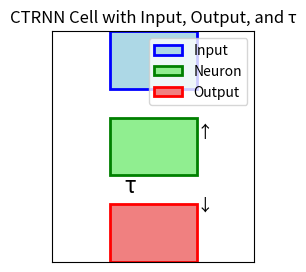

This figure's Python source:
import matplotlib.pyplot as plt
import matplotlib.patches as patches

# Create a figure and axis
fig, ax = plt.subplots(figsize=(6, 3))

# Create input, neuron, and output boxes
input_box = patches.Rectangle((0.2, 0.6), 0.3, 0.2, linewidth=2, edgecolor='blue', facecolor='lightblue', label='Input')
neuron_box = patches.Rectangle((0.2, 0.3), 0.3, 0.2, linewidth=2, edgecolor='green', facecolor='lightgreen', label='Neuron')
output_box = patches.Rectangle((0.2, 0.0), 0.3, 0.2, linewidth=2, edgecolor='red', facecolor='lightcoral', label='Output')

# Add boxes to the plot
ax.add_patch(input_box)
ax.add_patch(neuron_box)
ax.add_patch(output_box)

# Add labels for tau and arrows
ax.annotate('τ', xy=(0.25, 0.24), fontsize=16)
ax.annotate('↑', xy=(0.5, 0.43), fontsize=12)
ax.annotate('↓', xy=(0.5, 0.18), fontsize=12)

# Set axis limits and labels
ax.set_xlim(0, 0.7)
ax.set_ylim(0, 0.8)
ax.set_aspect('equal', adjustable='box')
ax.set_xticks([])
ax.set_yticks([])

# Add legend
ax.legend()

# Add a title
plt.title('CTRNN Cell with Input, Output, and τ')

# Show the plot
plt.show()
